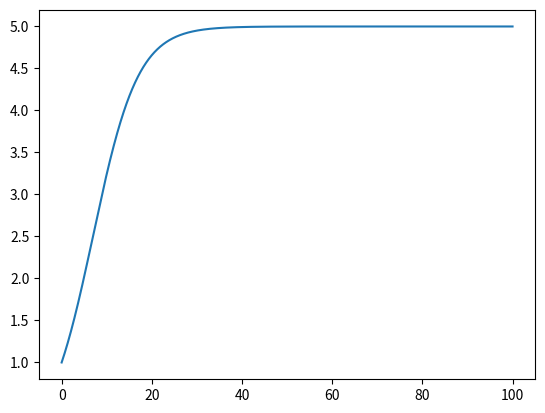

Write the Python code that produced this figure.
import numpy as np
import matplotlib.pyplot as plt

def x(t,a,k,x0):
    return (k*x0*np.exp(a*t)/(k-x0+x0*np.exp(a*t)))

x_verdier = []
y_verdier = []

a = 0.2
k = 5
x0 = 1
xStopp = 100
x1 = 0

while x1 <= xStopp:
    y_verdier.append(x(x1,a,k,x0))
    x_verdier.append(x1)
    x1 += 0.01

plt.plot(x_verdier,y_verdier)
plt.show()